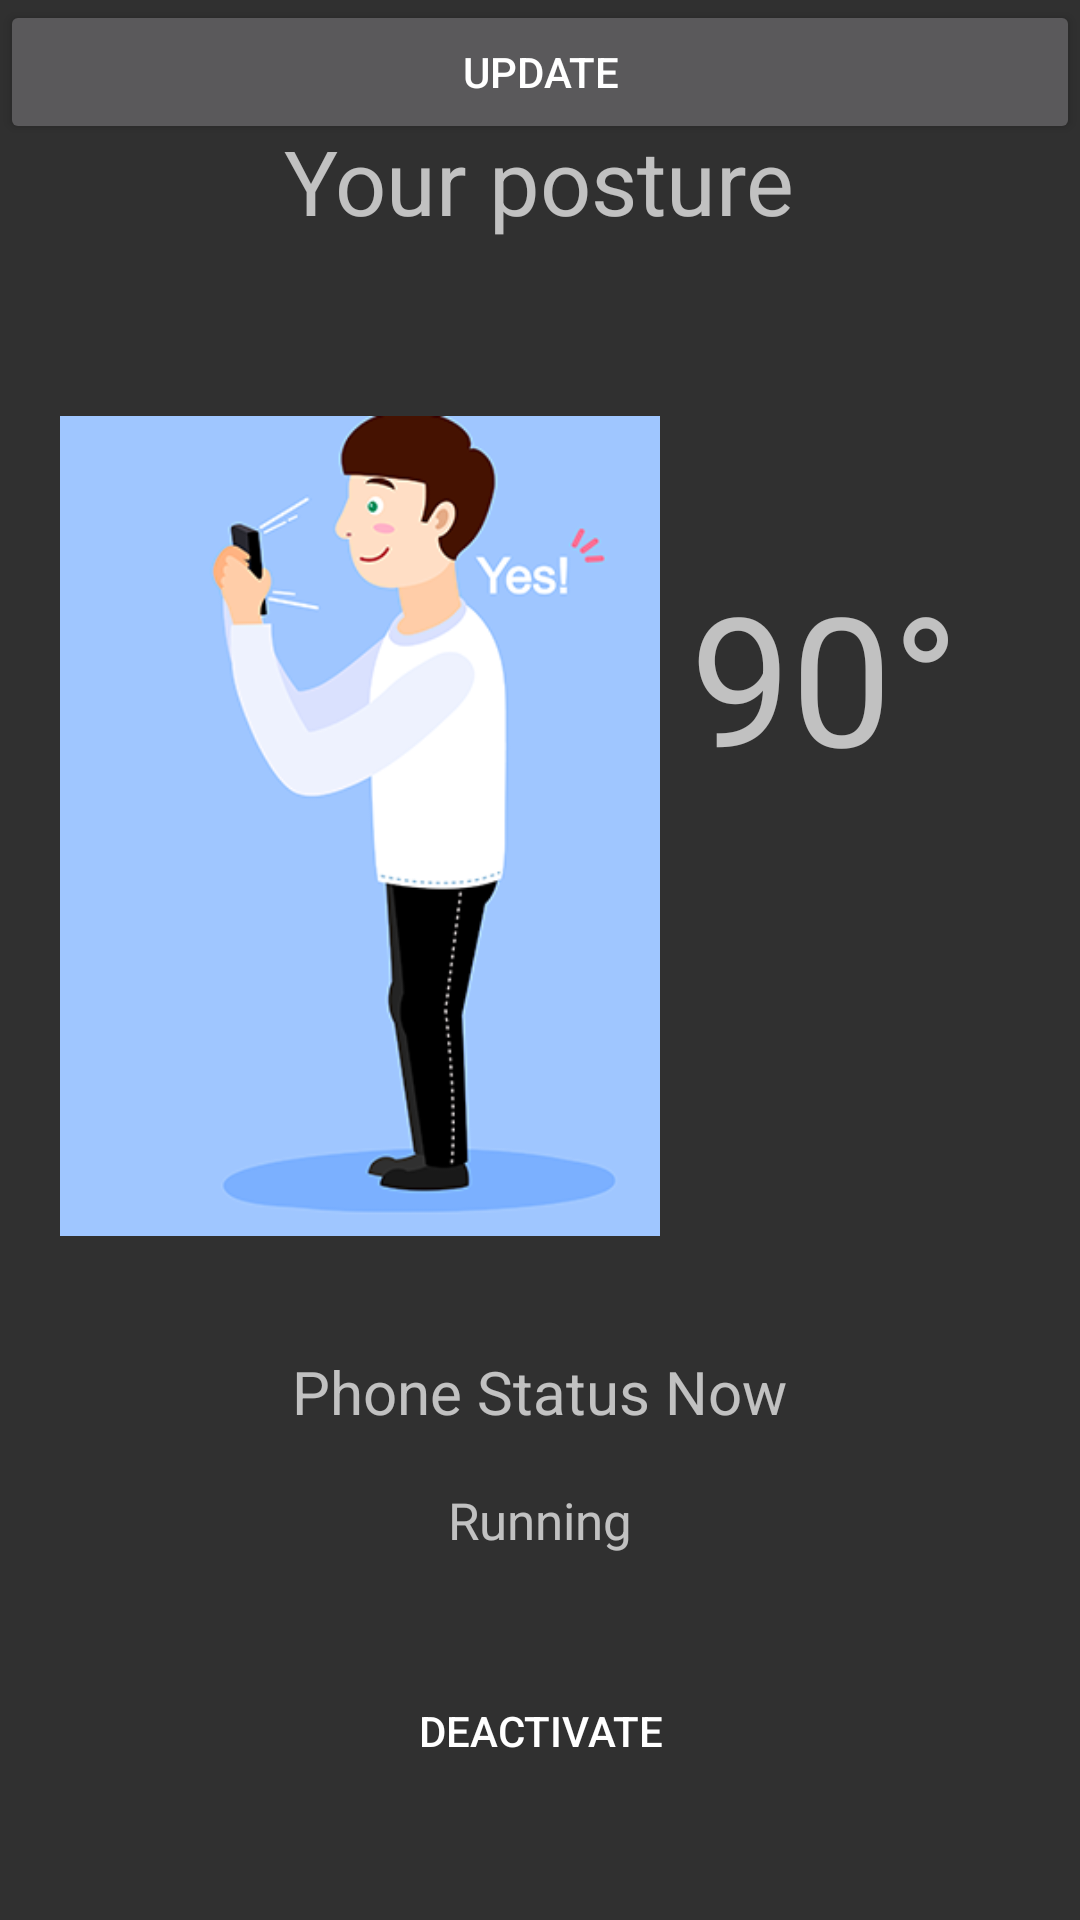

Reconstruct the res/layout file that produces this screen, plus the resources it refers to.
<!-- AndroidManifest.xml: application theme Theme.AppCompat.NoActionBar -->
<!-- res/layout/activity_main_home.xml -->
<?xml version="1.0" encoding="utf-8"?>
<RelativeLayout xmlns:android="http://schemas.android.com/apk/res/android"
    xmlns:app="http://schemas.android.com/apk/res-auto"
    xmlns:tools="http://schemas.android.com/tools"
    android:layout_width="match_parent"
    android:layout_height="match_parent"
    android:orientation="vertical"
    tools:context=".MainHomeActivity">

    <TabHost
        android:id="@+id/tabHost1"
        android:layout_width="match_parent"
        android:layout_height="match_parent">

        <LinearLayout
            android:layout_width="match_parent"
            android:layout_height="match_parent"
            android:orientation="vertical">

            
            <TabWidget
                android:id="@android:id/tabs"
                android:layout_width="match_parent"
                android:layout_height="wrap_content" />

            
            <FrameLayout
                android:id="@android:id/tabcontent"
                android:layout_width="match_parent"
                android:layout_height="match_parent">

                
                <RelativeLayout
                    android:id="@+id/content1"
                    android:layout_width="match_parent"
                    android:layout_height="match_parent">


                    <TextView
                        android:id="@+id/tv_roll1"
                        android:layout_width="wrap_content"
                        android:layout_height="wrap_content"
                        android:layout_centerHorizontal="true"
                        android:layout_marginTop="40dp"
                        android:gravity="center"
                        android:text="Your posture"
                        android:textSize="30dp" />

                    <ImageView
                        android:layout_marginLeft="20dp"
                        android:layout_marginTop="20dp"
                        android:id="@+id/image1"
                        android:layout_width="200dp"
                        android:layout_height="350dp"
                        android:layout_below="@+id/tv_roll1"
                        android:src="@drawable/right_posture"
                        />

                    <TextView
                        android:id="@+id/tv_roll"
                        android:layout_width="wrap_content"
                        android:layout_height="250dp"
                        android:layout_below="@+id/tv_roll1"
                        android:layout_alignTop="@+id/image1"
                        android:layout_alignParentRight="true"
                        android:layout_marginLeft="10dp"
                        android:layout_toRightOf="@+id/image1"
                        android:gravity="center_vertical"
                        android:text="90°"
                        android:textSize="60dp" />
                    <TextView
                        android:layout_width="wrap_content"
                        android:layout_height="wrap_content"
                        android:id="@+id/phone"
                        android:layout_below="@+id/image1"
                        android:layout_centerHorizontal="true"
                        android:text="Phone Status Now"
                        android:textSize="20dp"
                        />
                    <TextView
                        android:layout_width="wrap_content"
                        android:layout_height="wrap_content"
                        android:id="@+id/phone_statues"
                        android:layout_below="@+id/phone"
                        android:layout_centerHorizontal="true"
                        android:text="Running"
                        android:textSize="17dp"
                        android:layout_marginTop="18dp"
                        />



                    <ToggleButton
                        android:id="@+id/toggleBtn"
                        android:layout_width="150dp"
                        android:layout_height="40dp"
                        android:layout_alignParentBottom="true"
                        android:layout_centerHorizontal="true"
                        android:layout_gravity="center"
                        android:layout_marginBottom="43dp"
                        android:background="@drawable/roundbtn"
                        android:textOff="DEACTIVATE"
                        android:textOn="ACTIVATE"
                        />

                </RelativeLayout>

                
                <LinearLayout
                    android:id="@+id/content2"
                    android:layout_width="match_parent"
                    android:layout_height="wrap_content"
                    android:orientation="vertical">

                    <Button
                        android:id="@+id/updateBtn"
                        android:layout_width="match_parent"
                        android:layout_height="wrap_content"
                        android:text="UPDATE" />

                    <ListView
                        android:id="@+id/listview"
                        android:layout_width="match_parent"
                        android:layout_height="match_parent"
                        android:background="#000000"
                        android:clickable="false"
                        android:focusable="false"></ListView>

                </LinearLayout>
            </FrameLayout>
        </LinearLayout>
    </TabHost>

</RelativeLayout>
<!-- resources referenced by this layout -->
<resources>
  <!-- drawable right_posture: png bitmap (drawable, 32828 bytes) -->
</resources>
